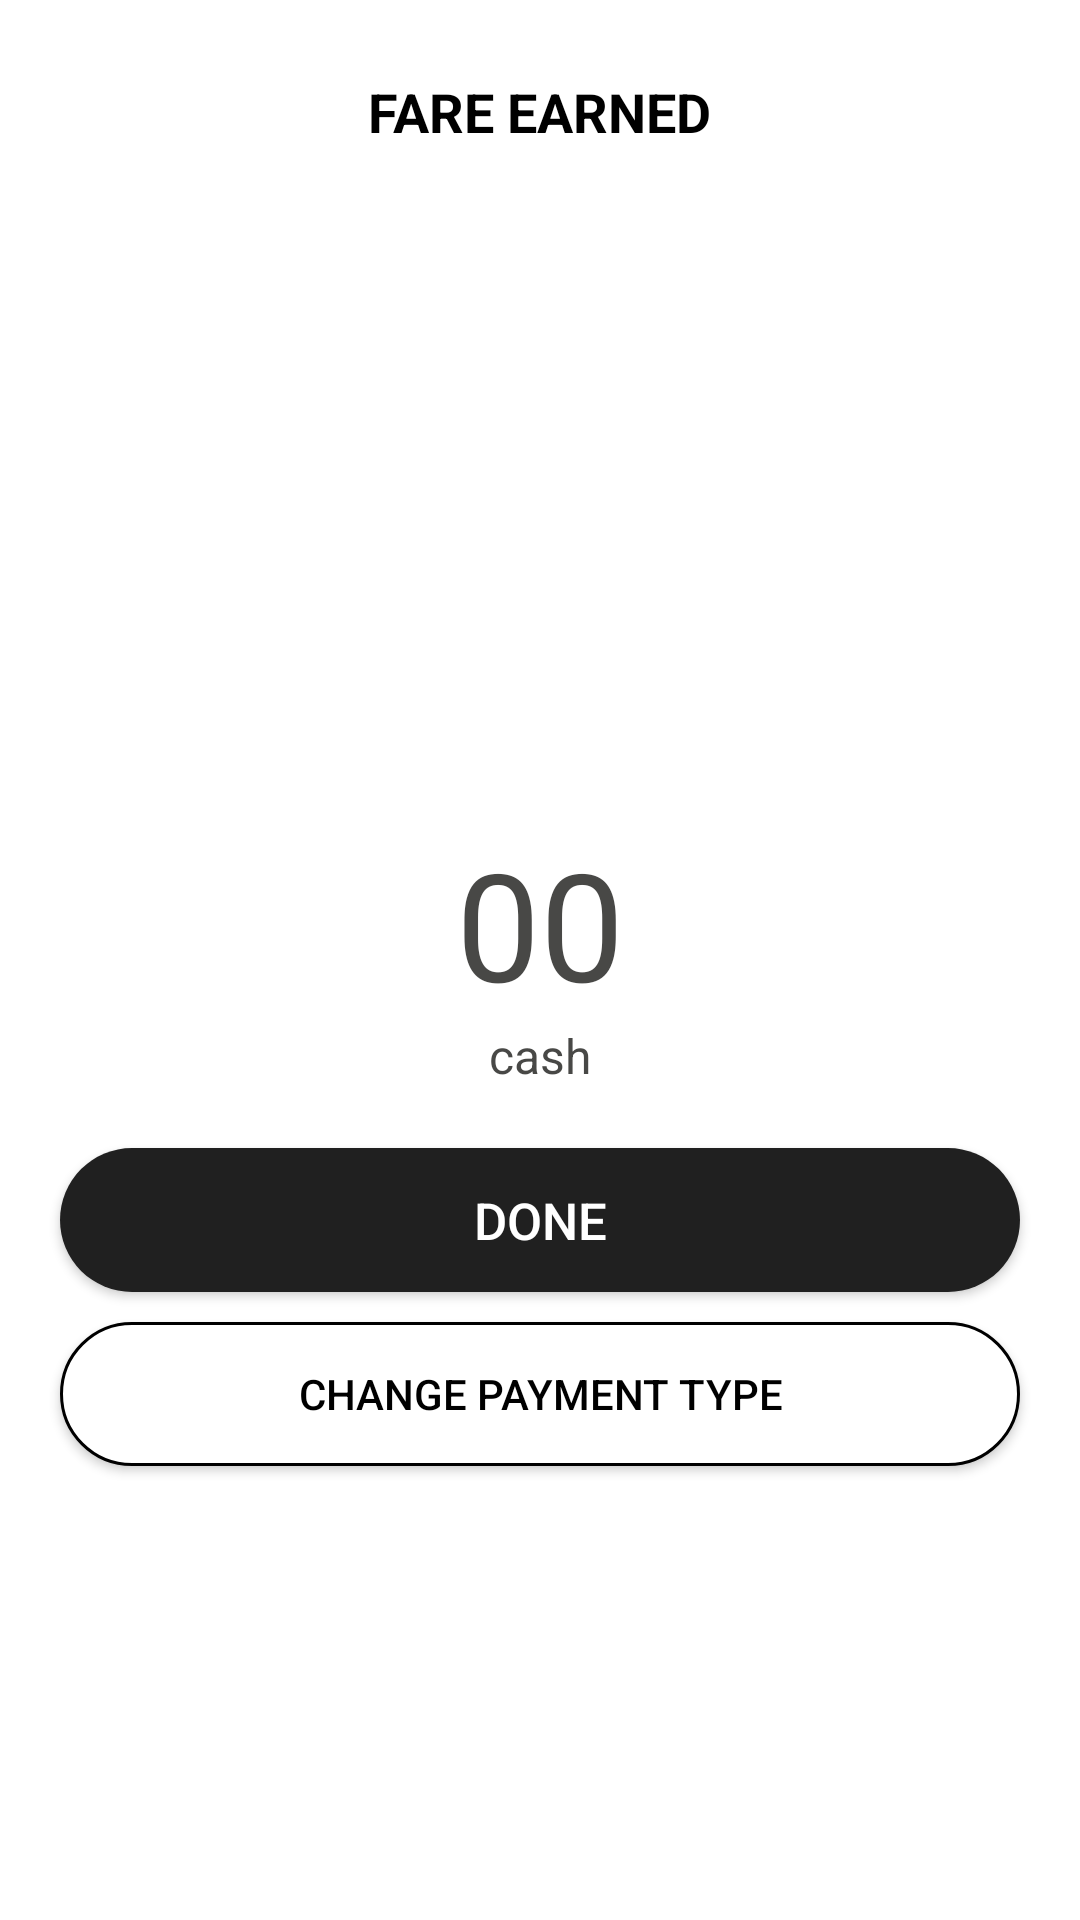

Produce the Android XML layout that renders to this screen, including the resource entries it uses.
<!-- AndroidManifest.xml: application theme AppTheme -->
<!-- res/layout/activity_take_payment.xml -->
<?xml version="1.0" encoding="utf-8"?>
<ScrollView xmlns:android="http://schemas.android.com/apk/res/android"
	android:layout_width="match_parent"
	android:layout_height="match_parent"
	android:orientation="vertical"
	android:background="@color/white">



	<LinearLayout
		android:layout_width="match_parent"
		android:layout_height="match_parent"
		android:orientation="vertical">

		<TextView
			android:layout_width="wrap_content"
			android:layout_height="wrap_content"
			android:text="FARE EARNED"
			android:layout_margin="25dp"
			android:layout_gravity="center"
			android:textStyle="bold"
			android:textSize="18dp"
			android:textColor="@color/black"/>
		<LinearLayout
			android:layout_width="match_parent"
			android:layout_height="wrap_content"
			android:gravity="center_horizontal"
			android:orientation="vertical">

			<ImageView
				android:layout_width="wrap_content"
				android:layout_height="200dp"
				android:src="@drawable/money_bag"/>

			<LinearLayout
				android:gravity="center"
				android:layout_width="match_parent"
				android:layout_height="wrap_content"
				android:orientation="vertical"
				android:layout_marginBottom="20dp">
			<TextView
				android:id="@+id/fare"
				android:layout_width="wrap_content"
				android:layout_height="wrap_content"
				android:text="00"
				android:textAppearance="@style/TextAppearance.FontPath"
				android:textColor="@color/colorPrimary"
				android:textSize="50sp" />

			<TextView
				android:id="@+id/prev_pymentType"
				android:layout_width="wrap_content"
				android:layout_height="wrap_content"
				android:text="cash"
				android:layout_centerVertical="true"
				android:layout_alignParentBottom="true"
				android:textAppearance="@style/TextAppearance.FontPath"
				android:textColor="@color/colorPrimary" />
			</LinearLayout>
		</LinearLayout>

		

		<Button
			style="@style/ButtonColor"
			android:layout_marginLeft="@dimen/height_20"
			android:layout_marginRight="@dimen/height_20"
			android:layout_width="match_parent"
			android:layout_height="wrap_content"
			android:onClick="done"
			android:textColor="@color/white"
			android:text="DONE"/>

		<Button
			android:layout_marginBottom="@dimen/height_20"
			android:background="@drawable/round_border_black"
			android:layout_marginTop="@dimen/margin_10"
			android:layout_marginLeft="@dimen/height_20"
			android:layout_marginRight="@dimen/height_20"
			android:layout_width="match_parent"
			android:layout_height="wrap_content"
			android:onClick="changepayment"
			android:textColor="@color/black"
			android:text="Change Payment type"/>
	</LinearLayout>

</ScrollView>
<!-- resources referenced by this layout -->
<resources>
  <color name="colorPrimary">#DD2C2C2A</color>
  <dimen name="height_20">20dp</dimen>
  <dimen name="margin_10">10dp</dimen>
  <!-- drawable round_border_black (drawable) -->
  <?xml version="1.0" encoding="utf-8"?>
  <shape xmlns:android="http://schemas.android.com/apk/res/android"
      android:shape="rectangle">
      <stroke
          android:width="1dp"
          android:color="#000"/>
      <corners  android:radius="@dimen/height_150" />
      <solid android:color="@color/white" />
  </shape>
  <style name="ButtonColor" parent="Widget.AppCompat.Button">
  		<item name="android:background">@drawable/btn_back_flat</item>
  		<item name="android:textColor">@color/white</item>
  		<item name="fontPath">fonts/font.ttf</item>
  		<item name="android:textSize">17sp</item>
  	</style>
  <style name="TextAppearance.FontPath" parent="android:TextAppearance">
  		<item name="fontPath">fonts/font.ttf</item>
  	</style>
  <style name="AppTheme" parent="Theme.AppCompat.Light.DarkActionBar">
  		
  		<item name="colorPrimary">@color/activityBack</item>
  		<item name="colorPrimaryDark">@color/colorPrimaryDark</item>
  		<item name="colorAccent">@color/colorAccent</item>
  		<item name="windowActionBar">false</item>
  		<item name="windowNoTitle">true</item>
  	</style>
  <dimen name="height_150">150dp</dimen>
  <!-- drawable btn_back_flat (drawable) -->
  <?xml version="1.0" encoding="utf-8"?>
  <selector xmlns:android="http://schemas.android.com/apk/res/android" android:enterFadeDuration="@android:integer/config_mediumAnimTime" android:exitFadeDuration="@android:integer/config_mediumAnimTime">
  
      <item android:drawable="@drawable/btn_press_flat" android:state_focused="true"/>
      <item android:drawable="@drawable/btn_press_flat" android:state_pressed="true"/>
      <item android:drawable="@drawable/btn_nopress"/>
  
  </selector>
  <color name="activityBack">#fff</color>
  <color name="colorPrimaryDark">#090808</color>
  <color name="colorAccent">#0E0D0D</color>
  <!-- drawable btn_press_flat (drawable) -->
  <?xml version="1.0" encoding="utf-8"?>
  <shape xmlns:android="http://schemas.android.com/apk/res/android"
         android:shape="rectangle">
  
  	<corners
  		android:radius="@dimen/height_150"/>
  	<solid android:color="@color/activityGrayBack"/>
  
  </shape>
  <!-- drawable btn_nopress (drawable) -->
  <?xml version="1.0" encoding="utf-8"?>
  <shape xmlns:android="http://schemas.android.com/apk/res/android"
         android:shape="rectangle">
  
  	<corners
  		android:radius="@dimen/height_150"/>
  
  	<solid android:color="@color/black"/>
  
  </shape>
  <color name="activityGrayBack">#EEEEEE</color>
  <!-- not gathered from this repository: default colours our renderer supplied (Android Studio template values) -->
  <color name="black">#FF000000</color>
  <color name="white">#FFFFFFFF</color>
</resources>
